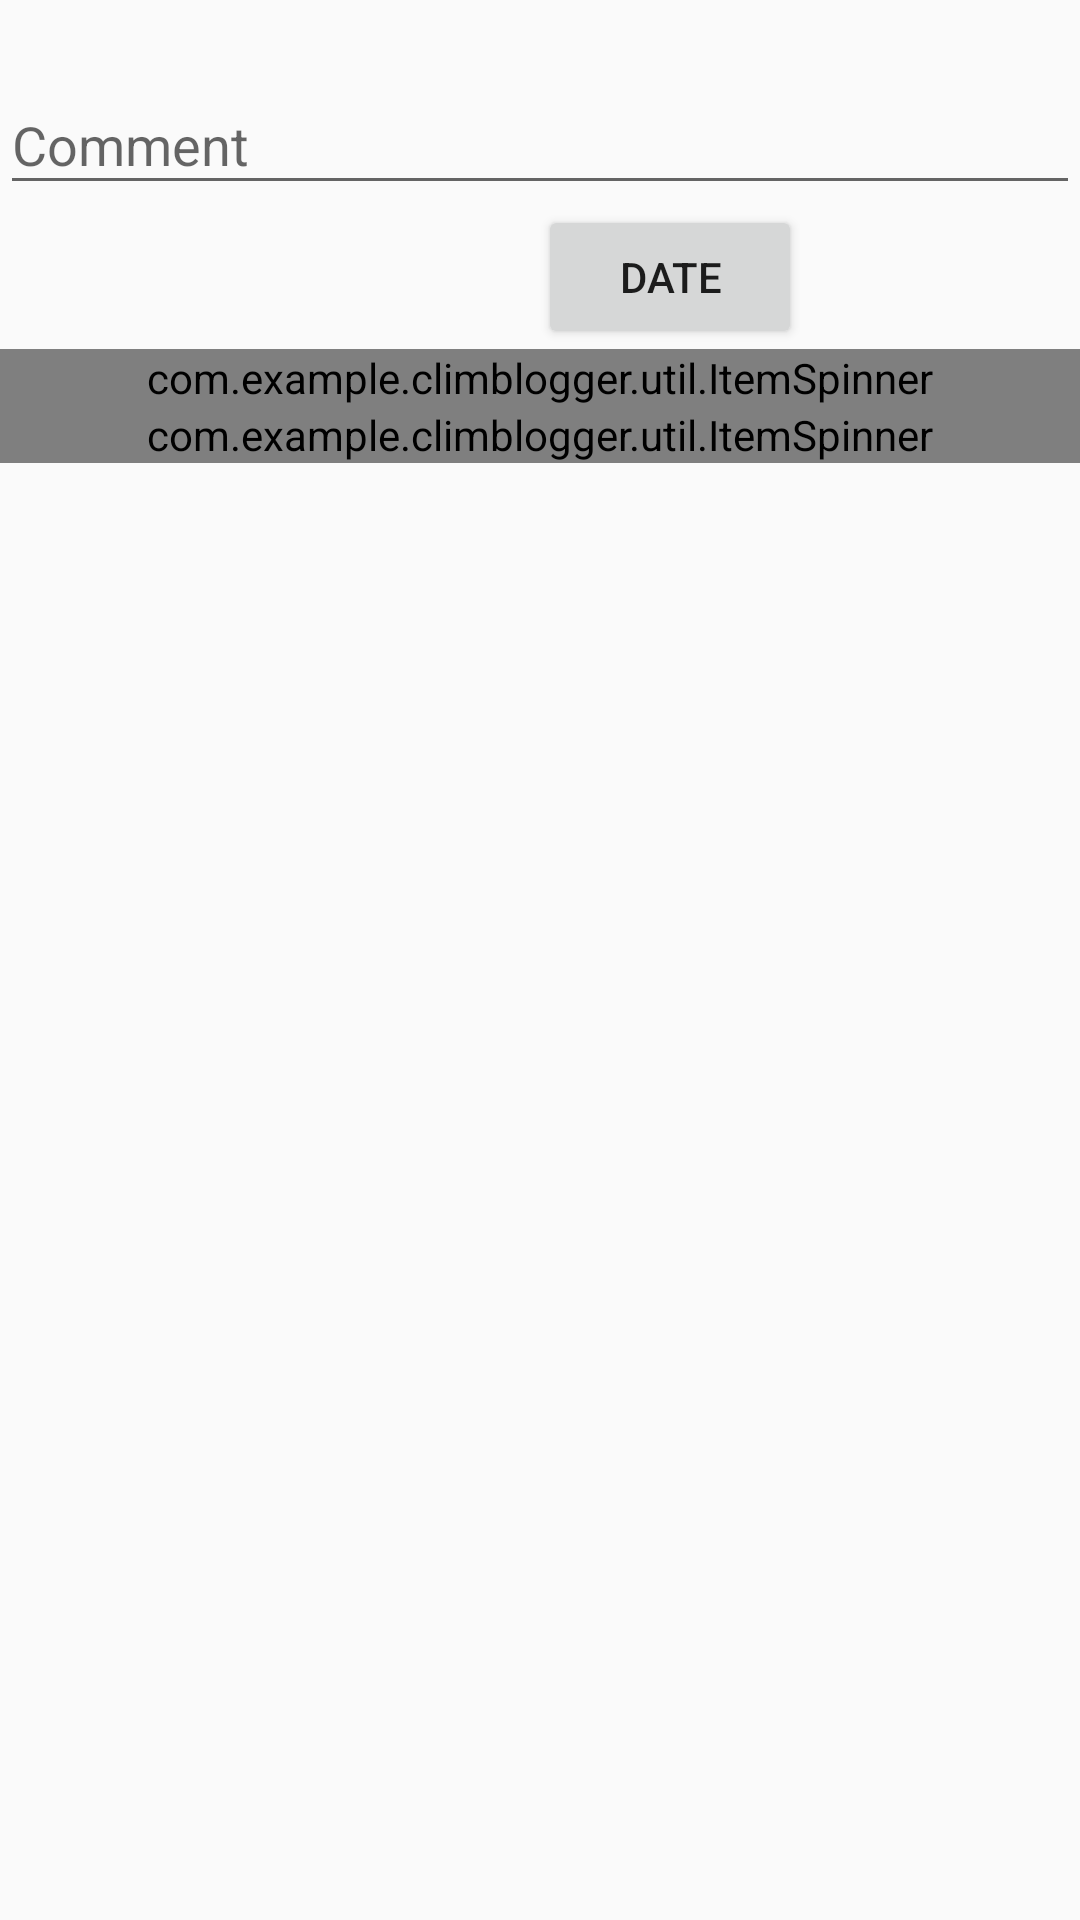

Write the Android layout XML for this screen, with the resource values it uses.
<!-- AndroidManifest.xml: application theme AppTheme -->
<!-- res/layout/fragment_ascent_form.xml -->
<?xml version="1.0" encoding="utf-8"?>
<LinearLayout xmlns:android="http://schemas.android.com/apk/res/android"
        xmlns:tools="http://schemas.android.com/tools"
        android:id="@+id/constraintLayout"
        android:layout_width="match_parent"
        android:layout_height="match_parent"
        android:orientation="vertical"
        tools:context=".ui.route.RouteFormFragment">

    <LinearLayout
            android:id="@+id/linearLayout"
            android:layout_width="match_parent"
            android:layout_height="wrap_content"
            android:layout_marginTop="16dp"
            android:orientation="vertical">

        <com.google.android.material.textfield.TextInputLayout
                android:id="@+id/commentTextInput"
                android:layout_width="match_parent"
                android:layout_height="wrap_content">

            <com.google.android.material.textfield.TextInputEditText
                    android:layout_width="match_parent"
                    android:layout_height="wrap_content"
                    android:hint="@string/comment" />
        </com.google.android.material.textfield.TextInputLayout>

        <LinearLayout
                android:layout_width="match_parent"
                android:layout_height="match_parent"
                android:orientation="horizontal">

            <TextView
                    android:id="@+id/date"
                    android:layout_width="wrap_content"
                    android:layout_height="wrap_content"
                    android:layout_marginStart="16dp"
                    android:ems="10"
                    android:importantForAutofill="no" />


            <Button
                    android:id="@+id/dateButton"
                    android:layout_width="wrap_content"
                    android:layout_height="wrap_content"
                    android:text="@string/date" />
        </LinearLayout>

    </LinearLayout>


    <com.example.climblogger.util.ItemSpinner
            android:id="@+id/kindSpinner"
            android:layout_width="match_parent"
            android:layout_height="wrap_content" />

    <com.example.climblogger.util.ItemSpinner
            android:id="@+id/routeSpinner"
            android:layout_width="match_parent"
            android:layout_height="wrap_content" />
</LinearLayout>
<!-- resources referenced by this layout -->
<resources>
  <string name="comment">Comment</string>
  <string name="date">Date</string>
  <style name="AppTheme" parent="Theme.AppCompat.Light.DarkActionBar">
          
          <item name="colorPrimary">@color/colorPrimary</item>
          <item name="colorPrimaryDark">@color/colorPrimaryDark</item>
          <item name="colorAccent">@color/colorAccent</item>
      </style>
  <color name="colorPrimary">#465362</color>
  <color name="colorPrimaryDark">#1b1725</color>
  <color name="colorAccent">#bdd9bf</color>
</resources>
